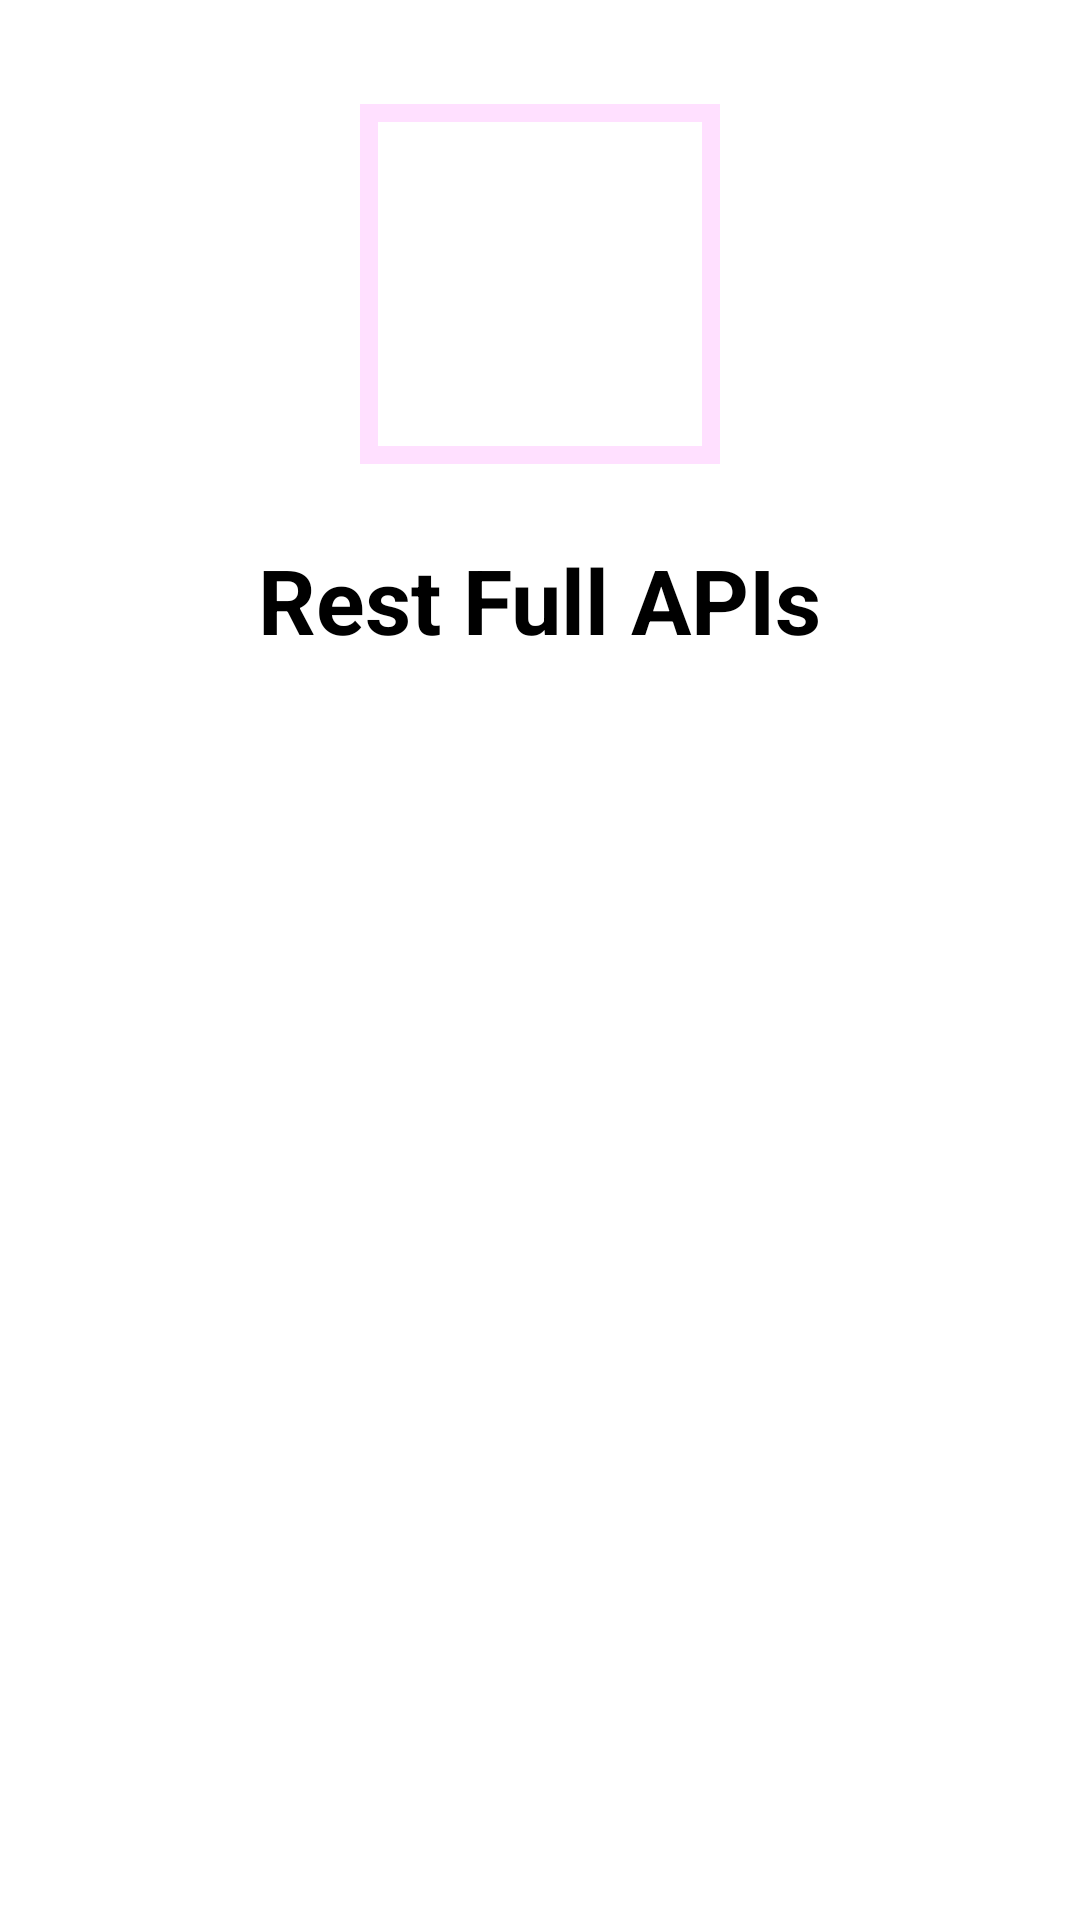

Produce the Android XML layout that renders to this screen, including the resource entries it uses.
<!-- AndroidManifest.xml: application theme Theme.Week3_Challenge -->
<!-- res/layout/nav_header.xml -->
<?xml version="1.0" encoding="utf-8"?>
<androidx.constraintlayout.widget.ConstraintLayout xmlns:android="http://schemas.android.com/apk/res/android"
    android:layout_width="match_parent"
    xmlns:app="http://schemas.android.com/apk/res-auto"
    android:layout_height="match_parent">

    <LinearLayout
        android:layout_width="match_parent"
        android:layout_height="230dp"
        android:gravity="center"
        android:orientation="vertical"
        app:layout_constraintEnd_toEndOf="parent"
        app:layout_constraintStart_toStartOf="parent"
        app:layout_constraintTop_toTopOf="parent">

        <com.google.android.material.imageview.ShapeableImageView
            android:layout_width="130dp"
            android:layout_height="130dp"
            android:layout_gravity="center"
            android:layout_margin="20dp"
            android:padding="8dp"
            android:src="@drawable/sample_logo"
            app:layout_constraintEnd_toEndOf="parent"
            app:layout_constraintHorizontal_bias="0.5"
            app:shapeAppearanceOverlay="@style/CircleImage"

            app:strokeWidth="6dp" />

        <TextView
            android:layout_width="wrap_content"
            android:layout_height="wrap_content"
            android:text="Rest Full APIs"
            android:textSize="30sp"
            android:textStyle="bold" />
    </LinearLayout>

</androidx.constraintlayout.widget.ConstraintLayout>
<!-- resources referenced by this layout -->
<resources>

</resources>
